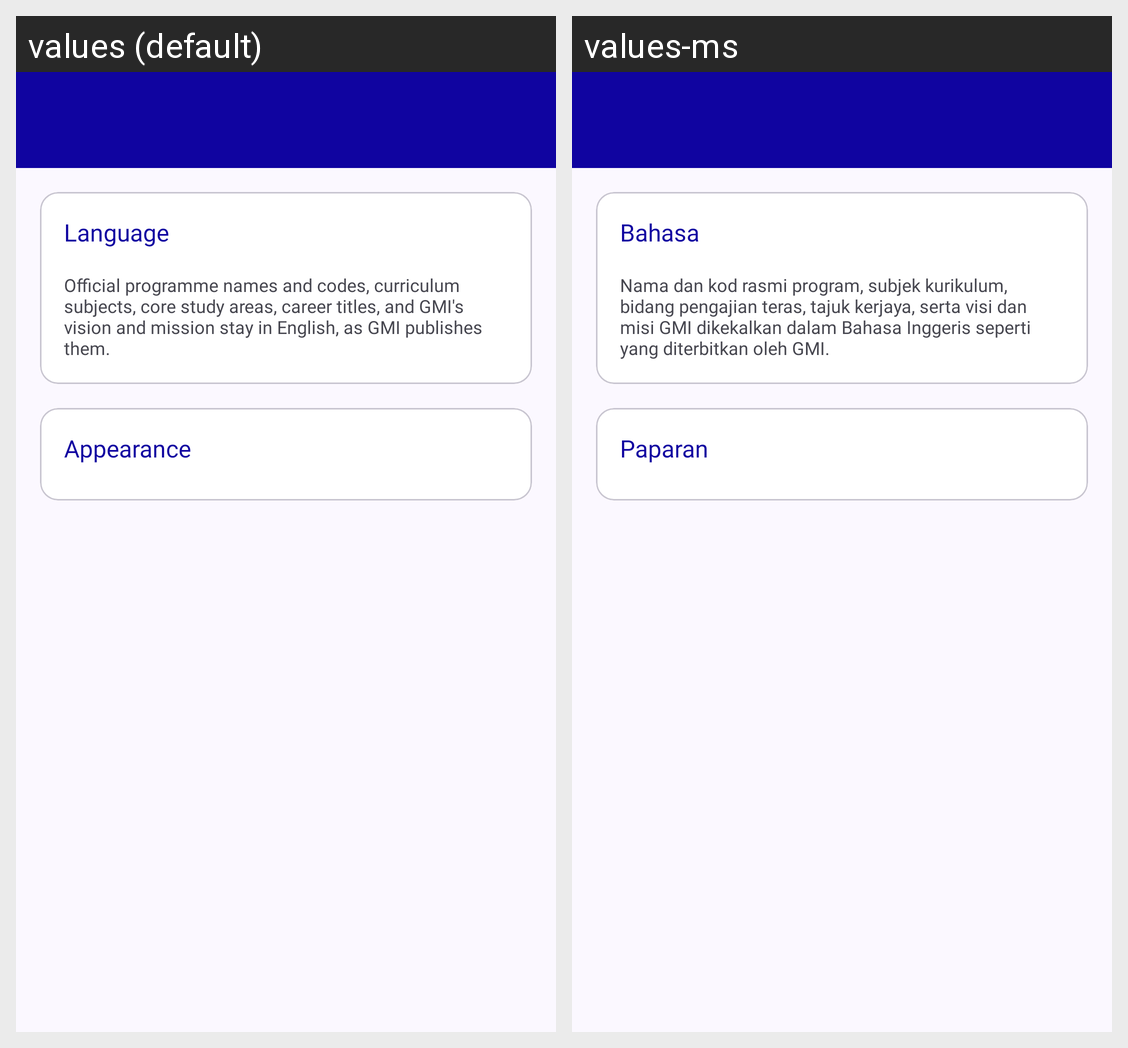

Strings drawn on this Android screen and how each of the app's shown locales translates them:
Android screen res/layout/activity_settings.xml rendered under 2 locales, left to right: values (default), values-ms. Device: Nexus 5 (rendered at 1080×1920; each locale shown at half size, 540×960, under a caption strip naming it); theme Theme.GMIPathway.
Strings drawn on this screen, with the default value and each locale's value (text and hints the layout hard-codes, and strings that could not be matched under every locale, appear in the picture but are not listed):

settings_language_title
  values: Language
  values-ms: Bahasa

settings_language_note
  values: Official programme names and codes, curriculum subjects, core study areas, career titles, and GMI's vision and mission stay in English, as GMI publishes them.
  values-ms: Nama dan kod rasmi program, subjek kurikulum, bidang pengajian teras, tajuk kerjaya, serta visi dan misi GMI dikekalkan dalam Bahasa Inggeris seperti yang diterbitkan oleh GMI.

settings_appearance_title
  values: Appearance
  values-ms: Paparan
